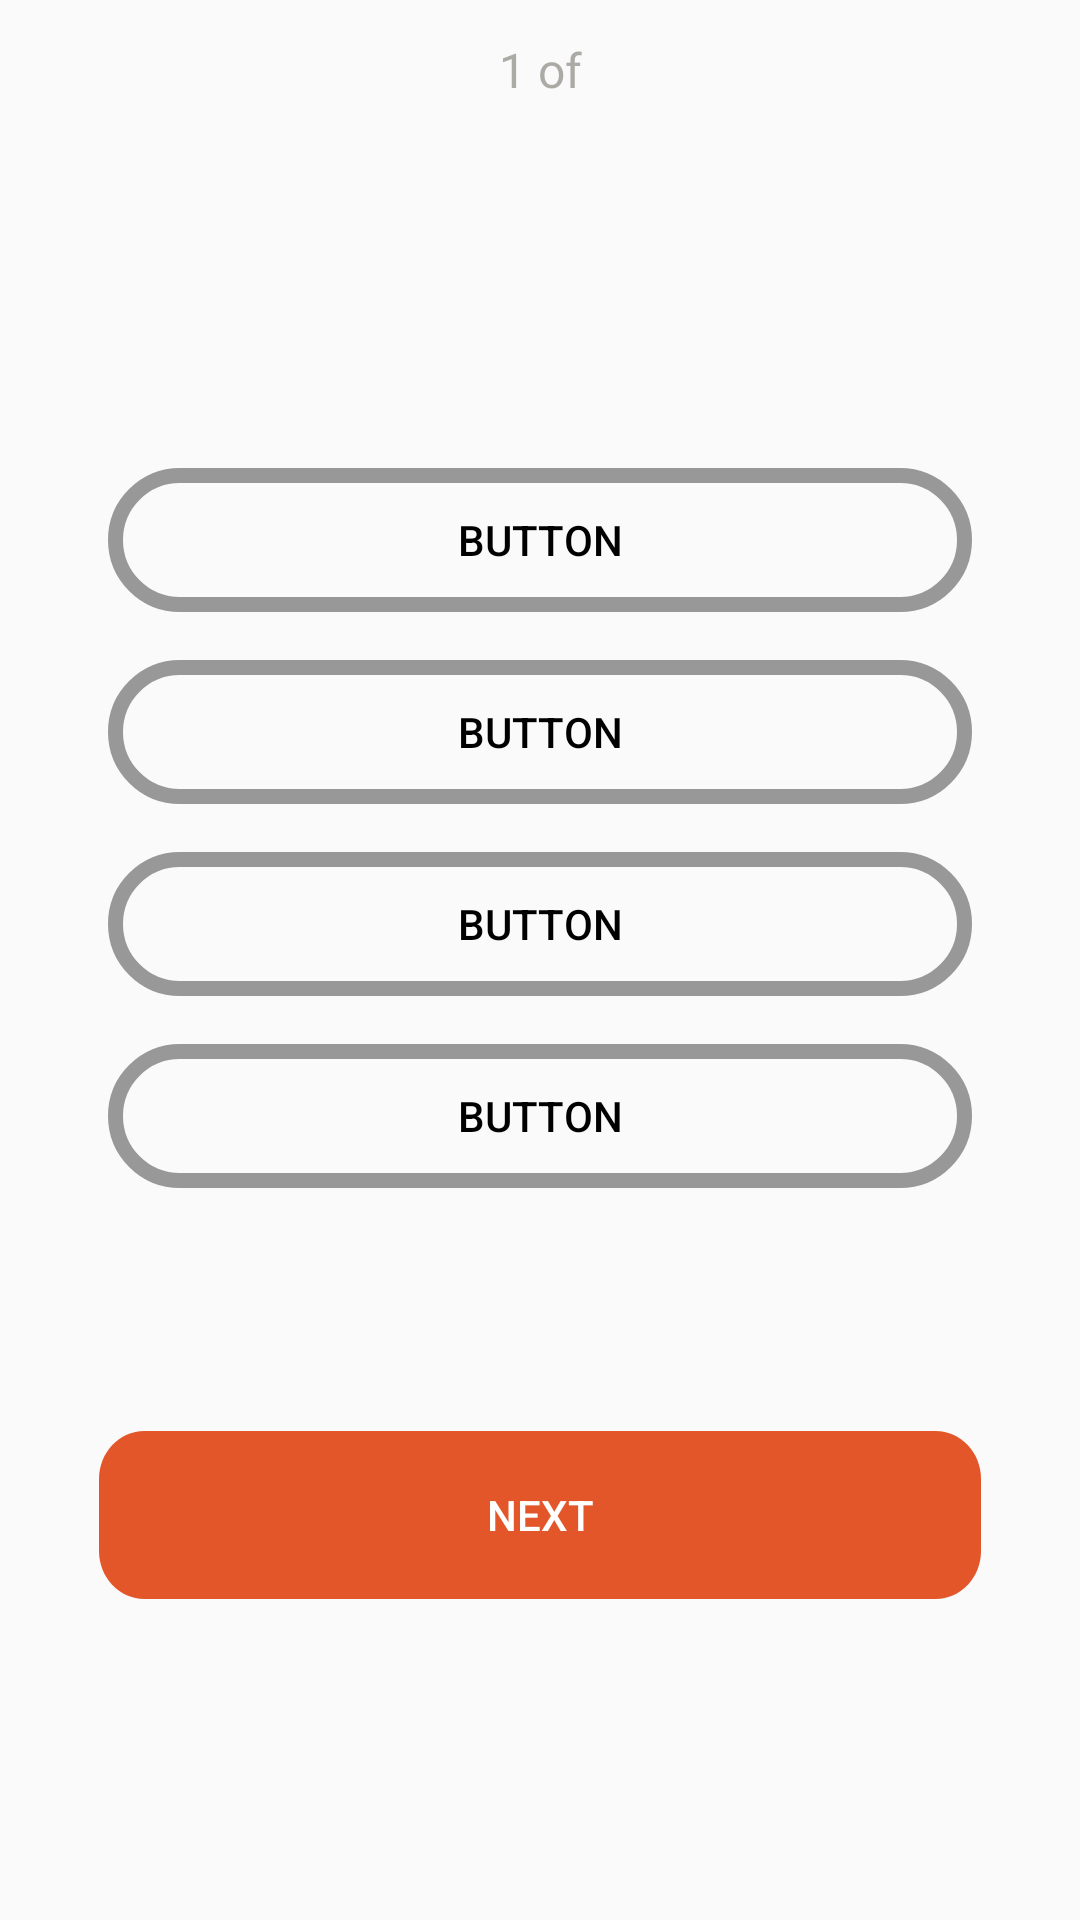

Produce the Android XML layout that renders to this screen, including the resource entries it uses.
<!-- AndroidManifest.xml: application theme Theme.DialogCheckInternetConnection -->
<!-- res/layout/fragment_quiaz.xml -->
<?xml version="1.0" encoding="utf-8"?>
<FrameLayout xmlns:android="http://schemas.android.com/apk/res/android"
    android:layout_width="match_parent"
    android:layout_height="match_parent"
    android:id="@+id/frame_layout"
    style="@style/Theme.AppCompat.Light.NoActionBar">
<RelativeLayout
    android:layout_width="match_parent"
    android:layout_height="match_parent">


    <RelativeLayout
        android:id="@+id/text_conten"
        android:layout_width="match_parent"
        android:layout_height="118dp"
        android:layout_alignParentTop="true"
        android:layout_centerHorizontal="true"
        android:layout_marginLeft="16dp"
        android:layout_marginTop="8dp"
        android:layout_marginRight="16dp">

        <TextView
            android:id="@+id/no_indicator"
            android:layout_width="match_parent"
            android:layout_height="26dp"
            android:layout_centerHorizontal="true"
            android:layout_marginLeft="148dp"
            android:layout_marginTop="8dp"
            android:layout_marginRight="148dp"
            android:alpha="0.6"
            android:fontFamily="@font/rubik_light"
            android:gravity="center_horizontal|top"
            android:lineSpacingExtra="7sp"
            android:text="1 of 20"
            android:textColor="#78746D"
            android:textSize="16sp"
            android:translationY="-3.52sp" />

        <TextView
            android:id="@+id/quastion"
            android:layout_width="match_parent"
            android:layout_height="76dp"
            android:layout_below="@+id/no_indicator"
            android:layout_marginTop="12dp"
            android:fontFamily="@font/rubik_black"
            android:gravity="center_horizontal|top"
            android:lineSpacingExtra="4sp"
            android:textColor="#3C3A36"
            android:textSize="24sp"
            android:translationY="-1.78sp" />
    </RelativeLayout>

    <LinearLayout
        android:id="@+id/options_container"
        android:layout_width="match_parent"
        android:layout_height="wrap_content"
        android:layout_below="@+id/text_conten"
        android:layout_marginLeft="16dp"
        android:layout_marginTop="10dp"
        android:layout_marginRight="16dp"
        android:orientation="vertical"
        android:padding="12dp">

        <Button
            android:id="@+id/button"
            android:layout_width="match_parent"
            android:layout_height="wrap_content"
            android:layout_margin="8dp"
            android:backgroundTint="#989898"
            android:text="Button"
            android:background="@drawable/rounded_borders"
            android:textColor="@color/black" />

        <Button
            android:id="@+id/button2"
            android:layout_width="match_parent"
            android:layout_height="wrap_content"
            android:layout_margin="8dp"
            android:backgroundTint="#989898"
            android:text="Button"
            android:background="@drawable/rounded_borders"
            android:textColor="@color/black" />

        <Button
            android:id="@+id/button3"
            android:layout_width="match_parent"
            android:layout_height="wrap_content"
            android:layout_margin="8dp"
            android:backgroundTint="#989898"
            android:text="Button"
            android:background="@drawable/rounded_borders"
            android:textColor="@color/black" />

        <Button
            android:id="@+id/button4"
            android:layout_width="match_parent"
            android:layout_height="wrap_content"
            android:layout_margin="8dp"
            android:backgroundTint="#989898"
            android:background="@drawable/rounded_borders"
            android:text="Button"
            android:textColor="@color/black" />
    </LinearLayout>

    <Button
        android:enabled="false"
        android:id="@+id/next_btn"
        android:layout_width="match_parent"
        android:layout_height="wrap_content"
        android:layout_below="@+id/options_container"
        android:layout_marginLeft="33dp"
        android:layout_marginTop="61dp"
        android:layout_marginRight="33dp"
        android:background="@drawable/button"
        android:text="Next"
        android:textColor="@color/white" />
</RelativeLayout>
</FrameLayout>
<!-- resources referenced by this layout -->
<resources>
  <color name="black">#FF000000</color>
  <color name="white">#FFFFFFFF</color>
  <!-- drawable button (drawable) -->
  <?xml version="1.0" encoding="utf-8"?>
  <vector
      xmlns:android="http://schemas.android.com/apk/res/android"
      xmlns:aapt="http://schemas.android.com/aapt"
      android:width="311dp"
      android:height="56dp"
      android:viewportWidth="311"
      android:viewportHeight="56"
      >
  
      <group>
  
          <clip-path
              android:pathData="M16 0H295C303.837 0 311 7.16344 311 16V40C311 48.8366 303.837 56 295 56H16C7.16344 56 0 48.8366 0 40V16C0 7.16344 7.16344 0 16 0Z"
              />
  
          <path
              android:pathData="M0 0V56H311V0"
              android:fillColor="#E3562A"
              />
  
      </group>
  
  </vector>
  <!-- drawable rounded_borders (drawable) -->
  <?xml version="1.0" encoding="utf-8"?>
  <shape xmlns:android="http://schemas.android.com/apk/res/android">
  <solid android:color="@android:color/transparent"/>
      <corners android:radius="250dp"/>
      <stroke android:color="@color/purple_500"
          android:width="5dp"/>
  </shape>
  <style name="Theme.DialogCheckInternetConnection" parent="Theme.AppCompat.Light.NoActionBar">
          
          <item name="colorPrimary">@color/purple_500</item>
          <item name="colorPrimaryVariant">@color/purple_700</item>
          <item name="colorOnPrimary">@color/white</item>
          
          <item name="colorSecondary">@color/teal_200</item>
          <item name="colorSecondaryVariant">@color/teal_700</item>
          <item name="colorOnSecondary">@color/black</item>
          
          <item name="android:statusBarColor" tools:targetApi="l">?attr/colorPrimaryVariant</item>
          
      </style>
  <color name="purple_500">#E3562A</color>
  <color name="purple_700">#DF653E</color>
  <color name="teal_200">#65AAEA</color>
  <color name="teal_700">#3C3A36</color>
</resources>
